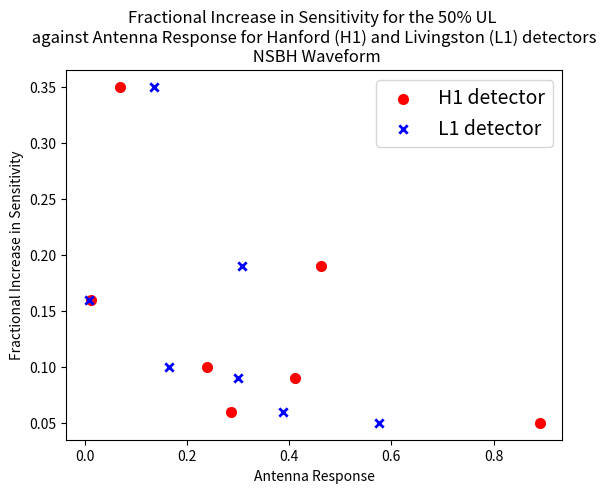
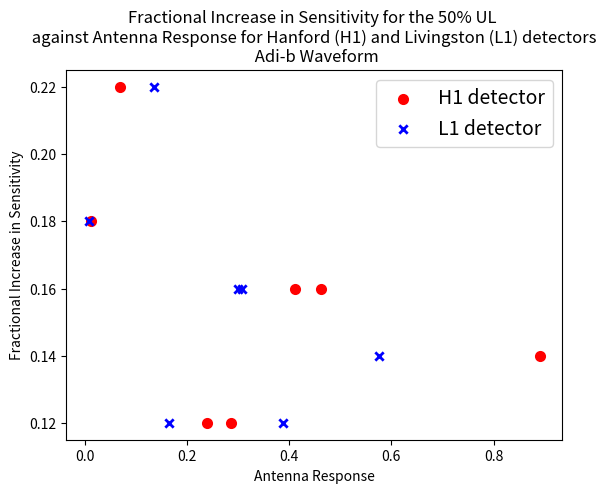
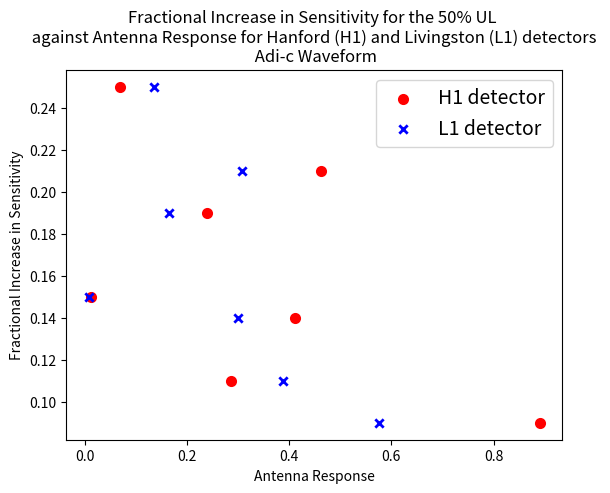
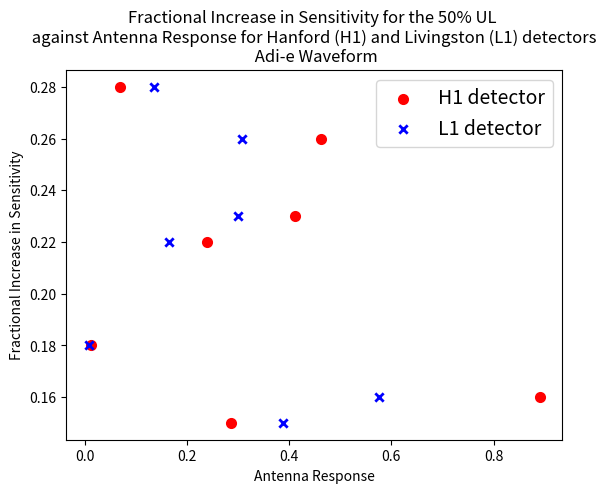

Recreate these plots in Python, in order.
import matplotlib.pyplot as plt
# [redacted]
fig1=plt.figure(1)
H1=[0.41197,0.89081,0.011852,0.46113,0.23939,0.28494,0.067697]
L1=[0.29979,0.5752,0.0073377,0.3076,0.16441,0.38794,0.13448]
y=[0.09,0.05,0.16,0.19,0.10,0.06,0.35]
plt.scatter(H1,y, linewidth=2, label='H1 detector', color='red')
plt.scatter(L1,y, linewidth=2, label='L1 detector', color='blue',marker='x')
plt.xticks()
plt.xlabel('Antenna Response')
plt.ylabel('Fractional Increase in Sensitivity')
plt.title('Fractional Increase in Sensitivity for the 50% UL \n against Antenna Response for Hanford (H1) and Livingston (L1) detectors \n NSBH Waveform')
plt.legend(loc="upper right", prop={'size':14})
plt.show()
fig2=plt.figure(2)
y=[0.16,0.14,0.18,0.16,0.12,0.12,0.22]
plt.scatter(H1,y, linewidth=2, label='H1 detector', color='red')
plt.scatter(L1,y, linewidth=2, label='L1 detector', color='blue',marker='x')
plt.xticks()
plt.xlabel('Antenna Response')
plt.ylabel('Fractional Increase in Sensitivity')
plt.title('Fractional Increase in Sensitivity for the 50% UL \n against Antenna Response for Hanford (H1) and Livingston (L1) detectors \n Adi-b Waveform')
plt.legend(loc="upper right", prop={'size':14})
plt.show()
fig3=plt.figure(3)
y=[0.14,0.09,0.15,0.21,0.19,0.11,0.25]
plt.scatter(H1,y, linewidth=2, label='H1 detector', color='red')
plt.scatter(L1,y, linewidth=2, label='L1 detector', color='blue',marker='x')
plt.xticks()
plt.xlabel('Antenna Response')
plt.ylabel('Fractional Increase in Sensitivity')
plt.title('Fractional Increase in Sensitivity for the 50% UL \n against Antenna Response for Hanford (H1) and Livingston (L1) detectors \n Adi-c Waveform')
plt.legend(loc="upper right", prop={'size':14})
plt.show()
fig4=plt.figure(4)
y=[0.23,0.16,0.18,0.26,0.22,0.15,0.28]
plt.scatter(H1,y, linewidth=2, label='H1 detector', color='red')
plt.scatter(L1,y, linewidth=2, label='L1 detector', color='blue',marker='x')
plt.xticks()
plt.xlabel('Antenna Response')
plt.ylabel('Fractional Increase in Sensitivity')
plt.title('Fractional Increase in Sensitivity for the 50% UL \n against Antenna Response for Hanford (H1) and Livingston (L1) detectors \n Adi-e Waveform')
plt.legend(loc="upper right", prop={'size':14})
plt.show()